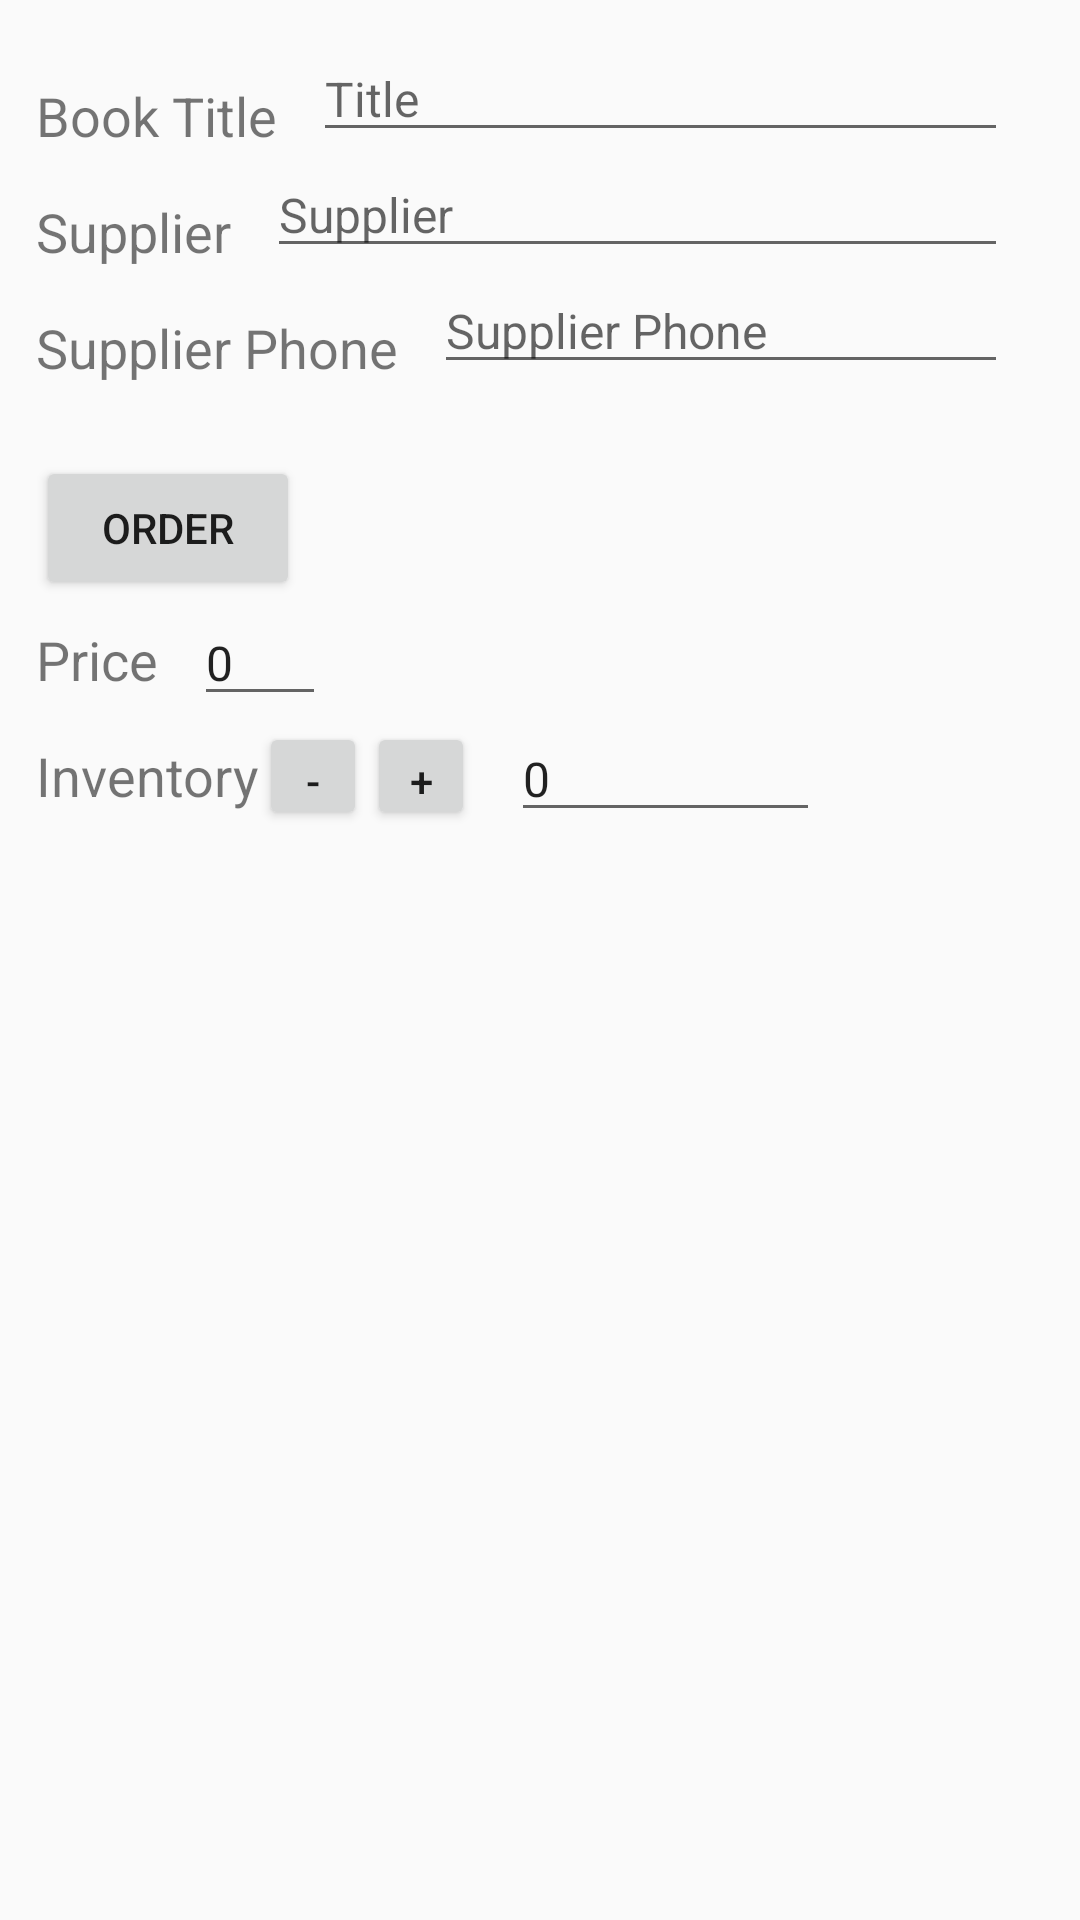

Android layout source for this screen:
<!-- AndroidManifest.xml: application theme AppTheme -->
<!-- res/layout/activity_editor.xml -->
<?xml version="1.0" encoding="utf-8"?>
<ScrollView xmlns:android="http://schemas.android.com/apk/res/android"
    xmlns:tools="http://schemas.android.com/tools"
    android:layout_width="match_parent"
    android:layout_height="match_parent"
    tools:context=".EditorActivity">

    <LinearLayout
        android:layout_width="match_parent"
        android:layout_height="wrap_content"
        android:layout_margin="@dimen/margins_all"
        android:orientation="vertical"
        tools:context=".EditorActivity">

        <RelativeLayout
            android:layout_width="wrap_content"
            android:layout_height="wrap_content">

            <TextView
                android:id="@+id/title_field"
                android:layout_width="wrap_content"
                android:layout_height="wrap_content"
                android:layout_alignParentBottom="true"
                android:text="@string/book_title"
                android:textSize="@dimen/text_size" />

            <EditText
                android:id="@+id/title"
                android:layout_width="wrap_content"
                android:layout_height="wrap_content"
                android:layout_alignParentRight="true"
                android:layout_marginLeft="@dimen/margins_all"
                android:layout_marginRight="@dimen/margins_all"
                android:layout_toRightOf="@id/title_field"
                android:hint="@string/new_title"
                android:textSize="@dimen/text_size_small" />
        </RelativeLayout>


        <RelativeLayout
            android:layout_width="wrap_content"
            android:layout_height="wrap_content">

            <TextView
                android:id="@+id/supplier_field"
                android:layout_width="wrap_content"
                android:layout_height="wrap_content"
                android:layout_alignParentBottom="true"
                android:text="@string/supplier_name"
                android:textSize="@dimen/text_size" />

            <EditText
                android:id="@+id/supplier"
                android:layout_width="wrap_content"
                android:layout_height="wrap_content"
                android:layout_alignParentRight="true"
                android:layout_marginLeft="@dimen/margins_all"
                android:layout_marginRight="@dimen/margins_all"
                android:layout_toRightOf="@id/supplier_field"
                android:hint="@string/supplier"
                android:textSize="@dimen/text_size_small" />
        </RelativeLayout>

        <RelativeLayout
            android:layout_width="wrap_content"
            android:layout_height="wrap_content"
            android:layout_marginBottom="@dimen/margins_all">

            <TextView
                android:id="@+id/supplier_phone_field"
                android:layout_width="wrap_content"
                android:layout_height="wrap_content"
                android:layout_alignParentBottom="true"
                android:paddingBottom="@dimen/margins_all"
                android:text="@string/supplier_phone"
                android:textSize="@dimen/text_size" />

            <EditText
                android:id="@+id/supplier_phone"
                android:layout_width="wrap_content"
                android:layout_height="wrap_content"
                android:layout_alignParentRight="true"
                android:layout_marginBottom="@dimen/margins_all"
                android:layout_marginLeft="@dimen/margins_all"
                android:layout_marginRight="@dimen/margins_all"
                android:layout_toRightOf="@id/supplier_phone_field"
                android:hint="@string/supplier_phone"
                android:inputType="phone"
                android:textSize="@dimen/text_size_small" />
        </RelativeLayout>

        <Button
            android:id="@+id/order"
            android:layout_width="wrap_content"
            android:layout_height="wrap_content"
            android:onClick="order"
            android:text="@string/action_order" />


        <LinearLayout
            android:layout_width="wrap_content"
            android:layout_height="wrap_content">

            <TextView
                android:id="@+id/price_field"
                android:layout_width="wrap_content"
                android:layout_height="wrap_content"
                android:layout_alignParentBottom="true"
                android:text="@string/price"
                android:textSize="@dimen/text_size" />


            <EditText
                android:id="@+id/price"
                android:layout_width="wrap_content"
                android:layout_height="wrap_content"
                android:layout_alignParentRight="true"
                android:layout_marginLeft="@dimen/margins_all"
                android:layout_marginRight="@dimen/margins_all"
                android:layout_toRightOf="@id/price_field"
                android:hint="@string/price"
                android:inputType="numberDecimal"
                android:text="@string/zero_value"
                android:textSize="@dimen/text_size_small" />
        </LinearLayout>

        <LinearLayout
            android:layout_width="wrap_content"
            android:layout_height="wrap_content">

            <TextView
                android:id="@+id/quantity_field"
                android:layout_width="wrap_content"
                android:layout_height="wrap_content"
                android:layout_alignParentBottom="true"
                android:text="@string/inv"
                android:textSize="@dimen/text_size" />

            <Button
                android:id="@+id/subract_button"
                android:layout_width="@dimen/buttons"
                android:layout_height="@dimen/buttons"
                android:onClick="subtractButton"
                android:text="@string/action_subtract" />

            <Button
                android:id="@+id/add_button"
                android:layout_width="@dimen/buttons"
                android:layout_height="@dimen/buttons"
                android:onClick="addButton"
                android:text="@string/action_add" />


            <EditText
                android:id="@+id/quantity"
                android:layout_width="wrap_content"
                android:layout_height="wrap_content"
                android:layout_marginLeft="@dimen/margins_all"
                android:layout_toRightOf="@id/quantity_field"
                android:hint="@string/quantity"
                android:inputType="numberDecimal"
                android:text="@string/zero_value"
                android:textSize="@dimen/text_size_small" />


        </LinearLayout>


    </LinearLayout>
</ScrollView>
<!-- resources referenced by this layout -->
<resources>
  <dimen name="buttons">36dp</dimen>
  <dimen name="margins_all">12dp</dimen>
  <dimen name="text_size">18sp</dimen>
  <dimen name="text_size_small">16sp</dimen>
  <string name="action_add">+</string>
  <string name="action_order">order</string>
  <string name="action_subtract">-</string>
  <string name="book_title">Book Title</string>
  <string name="inv">Inventory</string>
  <string name="new_title">Title</string>
  <string name="price">Price</string>
  <string name="quantity">Title Quantity</string>
  <string name="supplier">Supplier</string>
  <string name="supplier_name">Supplier</string>
  <string name="supplier_phone">Supplier Phone</string>
  <string name="zero_value">0</string>
  <style name="AppTheme" parent="Theme.AppCompat.Light.DarkActionBar">
          <item name="colorPrimary">@color/colorPrimary</item>
          <item name="colorPrimaryDark">@color/colorPrimaryDark</item>
          <item name="colorAccent">@color/colorAccent</item>
      </style>
  <color name="colorPrimary">#009688</color>
  <color name="colorPrimaryDark">#009688</color>
  <color name="colorAccent">#009688</color>
</resources>
